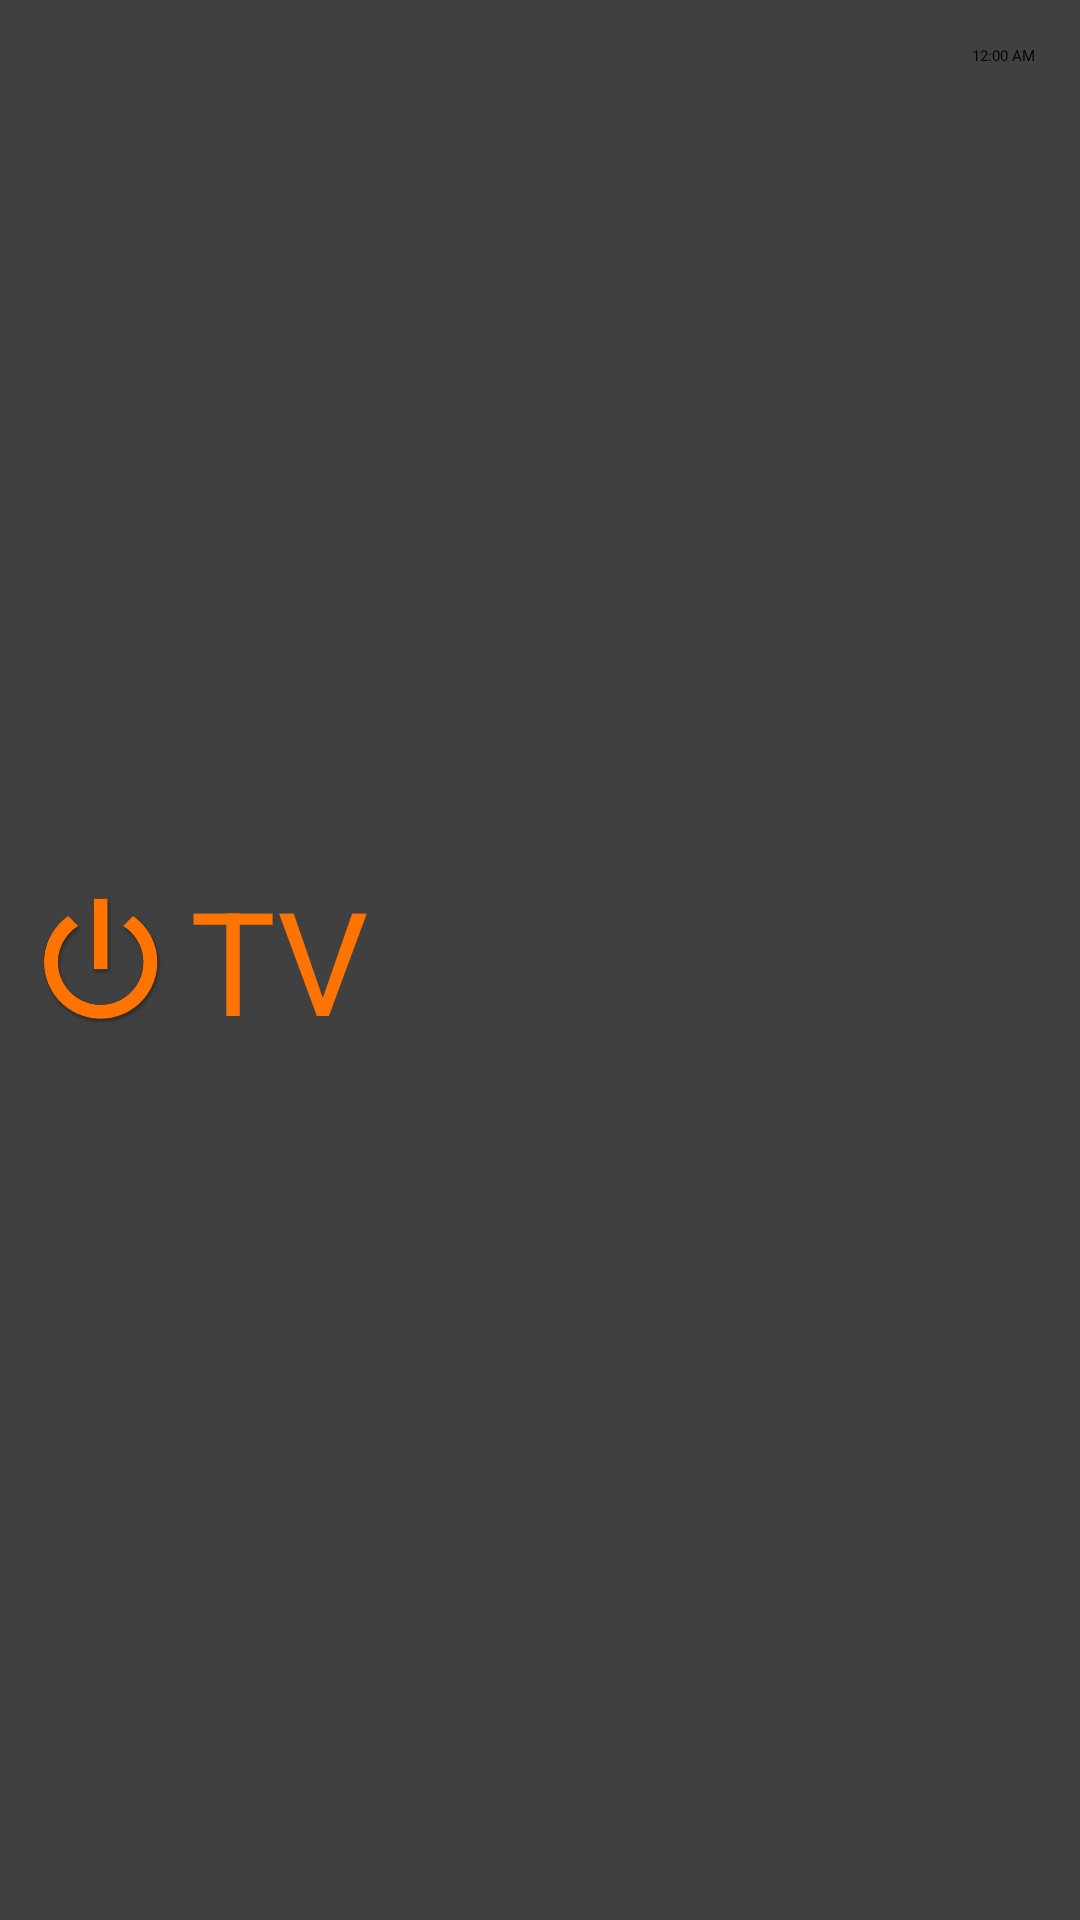

Write the Android layout XML for this screen, with the resource values it uses.
<!-- AndroidManifest.xml: application theme AppTheme -->
<!-- res/layout/include_header.xml -->
<?xml version="1.0" encoding="utf-8"?>
<LinearLayout
  xmlns:android="http://schemas.android.com/apk/res/android"
  android:layout_width="match_parent"
  android:layout_height="wrap_content"
  android:layout_marginBottom="10dp"
  android:elevation="2dp"
  android:padding="5dp"
    android:orientation="horizontal"
    android:background="#404040">
  <ImageView
    android:layout_width="wrap_content"
    android:layout_height="wrap_content"
    android:layout_marginStart="5dp"
    android:layout_marginEnd="5dp"
    android:layout_gravity="center_vertical"
    android:clickable="false"
    android:focusable="false"
    android:longClickable="false"
    android:src="@drawable/ic_titlebar" />
  <TextView
    android:layout_width="wrap_content"
    android:layout_height="wrap_content"
    android:layout_gravity="center_vertical"
    android:clickable="false"
    android:focusable="false"
    android:longClickable="false"
    android:textColor="#ff7400"
    android:textIsSelectable="false"
    android:textSize="48sp"
    android:text="TV"
      android:gravity="center_horizontal"
      android:textAlignment="gravity" />

  <TextClock
      android:layout_width="match_parent"
      android:layout_height="wrap_content"
      android:layout_gravity="left|top"
      android:id="@+id/textClock"
      android:layout_alignParentRight="true"
      android:textAlignment="gravity"
      android:gravity="right"
      android:layout_margin="10dp" />

</LinearLayout>
<!-- resources referenced by this layout -->
<resources>
  <!-- drawable ic_titlebar: png bitmap (drawable-hdpi, 2601 bytes) -->
  <style name="AppTheme" parent="Theme.Leanback">
      <item name="android:colorPrimary">@color/primary</item>
      <item name="android:colorPrimaryDark">@color/primaryDark</item>
      <item name="android:colorAccent">@color/accent</item>
      <item name="android:textColorLink">@color/primary</item>
    </style>
  <color name="primary">#FF73b4f1</color>
  <color name="primaryDark">#FF4c78a1</color>
  <color name="accent">#FFff7400</color>
</resources>
